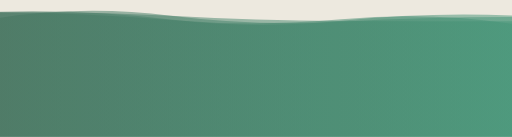
t = 0.00 s
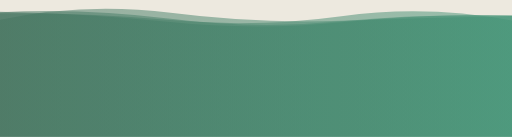
t = 1.67 s
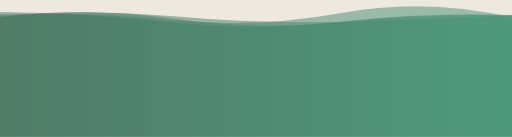
t = 3.33 s
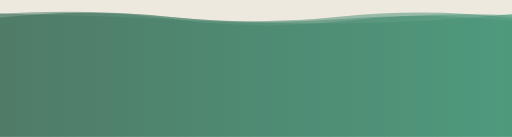
t = 5.00 s
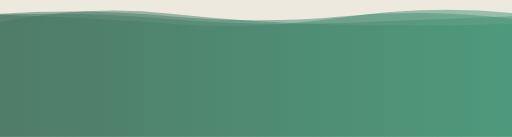
t = 6.67 s
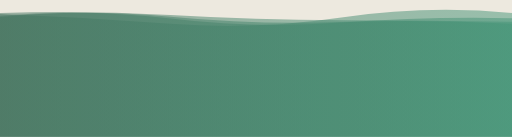
t = 8.34 s

The animated SVG that drew these frames (rendered in a browser with its animation timeline set to each time). Animation: 4 SMIL elements (animate=4); one cycle of 10.00 s, repeats indefinitely.

<svg xmlns="http://www.w3.org/2000/svg" viewBox="0 0 1800 480" preserveAspectRatio="xMidYMid" width="1800" height="480" style="shape-rendering: auto; display: block; background: rgb(237, 233, 223);" xmlns:xlink="http://www.w3.org/1999/xlink"><g style="transform:translate(900.0px,240.0px) scale(1,-1) translate(-900.0px,-240.0px)"><linearGradient id="lg-a3fp7q7yya7" x1="0" x2="1" y1="0" y2="0">
  <stop stop-color="#457460" offset="0"></stop>
  <stop stop-color="#449477" offset="1"></stop>
</linearGradient><path d="" fill="url(#lg-a3fp7q7yya7)" opacity="0.5">
  <animate attributeName="d" dur="10s" repeatCount="indefinite" keyTimes="0;0.333;0.667;1" calcMode="spline" keySplines="0.5 0 0.5 1;0.5 0 0.5 1;0.5 0 0.5 1" begin="0s" values="M0 0L0 438.59Q300 435.38 600 410.41T1200 412.98T1800 397.66L1800 0Z;M0 0L0 429.55Q300 439.93 600 410.25T1200 435.12T1800 419.13L1800 0Z;M0 0L0 403.09Q300 465.21 600 432.69T1200 393.45T1800 397.76L1800 0Z;M0 0L0 438.59Q300 435.38 600 410.41T1200 412.98T1800 397.66L1800 0Z"></animate>
</path><path d="" fill="url(#lg-a3fp7q7yya7)" opacity="0.5">
  <animate attributeName="d" dur="10s" repeatCount="indefinite" keyTimes="0;0.333;0.667;1" calcMode="spline" keySplines="0.5 0 0.5 1;0.5 0 0.5 1;0.5 0 0.5 1" begin="-2.5s" values="M0 0L0 430.43Q300 415.99 600 395.27T1200 420.60T1800 436.56L1800 0Z;M0 0L0 440.57Q300 451.75 600 414.27T1200 405.94T1800 424.90L1800 0Z;M0 0L0 418.10Q300 460.22 600 416.74T1200 404.33T1800 426.30L1800 0Z;M0 0L0 430.43Q300 415.99 600 395.27T1200 420.60T1800 436.56L1800 0Z"></animate>
</path><path d="" fill="url(#lg-a3fp7q7yya7)" opacity="0.5">
  <animate attributeName="d" dur="10s" repeatCount="indefinite" keyTimes="0;0.333;0.667;1" calcMode="spline" keySplines="0.5 0 0.5 1;0.5 0 0.5 1;0.5 0 0.5 1" begin="-5s" values="M0 0L0 433.46Q300 427.87 600 412.66T1200 399.08T1800 431.20L1800 0Z;M0 0L0 425.44Q300 451.63 600 415.38T1200 401.34T1800 417.02L1800 0Z;M0 0L0 411.56Q300 474.18 600 435.71T1200 407.91T1800 424.34L1800 0Z;M0 0L0 433.46Q300 427.87 600 412.66T1200 399.08T1800 431.20L1800 0Z"></animate>
</path><path d="" fill="url(#lg-a3fp7q7yya7)" opacity="0.5">
  <animate attributeName="d" dur="10s" repeatCount="indefinite" keyTimes="0;0.333;0.667;1" calcMode="spline" keySplines="0.5 0 0.5 1;0.5 0 0.5 1;0.5 0 0.5 1" begin="-7.5s" values="M0 0L0 439.61Q300 432.33 600 400.09T1200 401.97T1800 429.71L1800 0Z;M0 0L0 431.67Q300 453.33 600 423.35T1200 424.81T1800 416.37L1800 0Z;M0 0L0 435.65Q300 443.86 600 428.17T1200 407.66T1800 403.10L1800 0Z;M0 0L0 439.61Q300 432.33 600 400.09T1200 401.97T1800 429.71L1800 0Z"></animate>
</path><g></g></g></svg>
